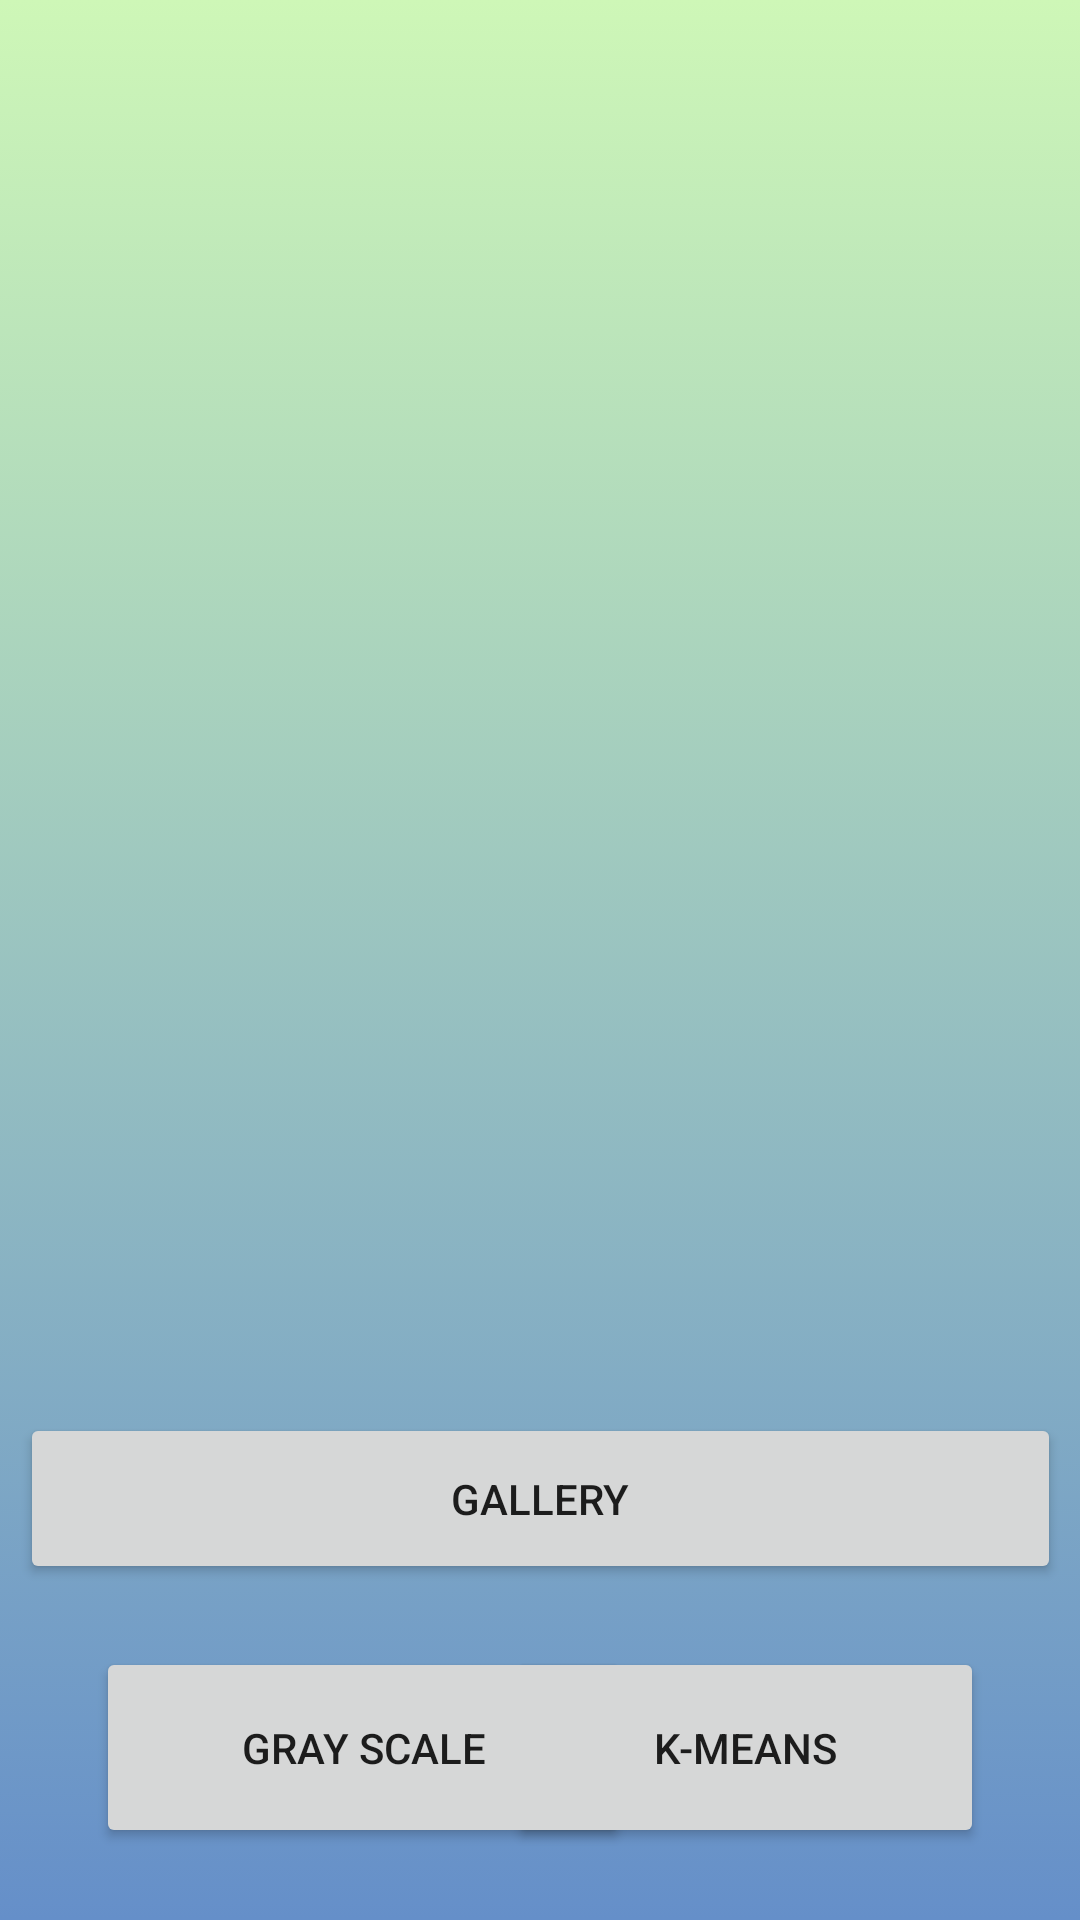

Produce the Android XML layout that renders to this screen, including the resource entries it uses.
<!-- AndroidManifest.xml: application theme Theme.Thesis1_2 -->
<!-- res/layout/activity_select_image.xml -->
<?xml version="1.0" encoding="utf-8"?>
<androidx.constraintlayout.widget.ConstraintLayout xmlns:android="http://schemas.android.com/apk/res/android"
    xmlns:app="http://schemas.android.com/apk/res-auto"
    xmlns:tools="http://schemas.android.com/tools"
    android:layout_width="match_parent"
    android:layout_height="match_parent"
    android:background="@drawable/background_2"
    tools:context=".Select_Image">

    <Button
        android:id="@+id/gallery"
        android:layout_width="347dp"
        android:layout_height="57dp"
        android:layout_marginBottom="112dp"
        android:text="Gallery"
        app:layout_constraintBottom_toBottomOf="parent"
        app:layout_constraintEnd_toEndOf="parent"
        app:layout_constraintHorizontal_bias="0.515"
        app:layout_constraintStart_toStartOf="parent" />

    <Button
        android:id="@+id/grayscale"
        android:layout_width="178dp"
        android:layout_height="67dp"
        android:layout_marginStart="32dp"
        android:layout_marginBottom="24dp"
        android:text="Gray Scale"
        app:layout_constraintBottom_toBottomOf="parent"
        app:layout_constraintStart_toStartOf="parent" />

    <ImageView
        android:id="@+id/imageView"
        android:layout_width="382dp"
        android:layout_height="446dp"
        android:layout_marginTop="32dp"
        android:visibility="invisible"
        app:layout_constraintEnd_toEndOf="parent"
        app:layout_constraintHorizontal_bias="0.551"
        app:layout_constraintStart_toStartOf="parent"
        app:layout_constraintTop_toTopOf="parent"
        app:srcCompat="@drawable/ic_launcher_background" />

    <Button
        android:id="@+id/k_means"
        android:layout_width="159dp"
        android:layout_height="67dp"
        android:layout_marginStart="8dp"
        android:layout_marginEnd="32dp"
        android:layout_marginBottom="24dp"
        android:text="K-Means"
        app:layout_constraintBottom_toBottomOf="parent"
        app:layout_constraintEnd_toEndOf="parent"
        app:layout_constraintHorizontal_bias="1.0"
        app:layout_constraintStart_toEndOf="@+id/grayscale" />

    <TextView
        android:id="@+id/details"
        android:layout_width="281dp"
        android:layout_height="60dp"
        android:layout_marginTop="8dp"
        android:background="#00FFFFFF"
        android:textAlignment="center"
        android:textSize="24sp"
        app:layout_constraintBottom_toTopOf="@+id/gallery"
        app:layout_constraintEnd_toEndOf="parent"
        app:layout_constraintStart_toStartOf="parent"
        app:layout_constraintTop_toBottomOf="@+id/imageView" />

</androidx.constraintlayout.widget.ConstraintLayout>
<!-- resources referenced by this layout -->
<resources>
  <!-- drawable background_2 (drawable) -->
  <?xml version="1.0" encoding="utf-8"?>
  <selector xmlns:android="http://schemas.android.com/apk/res/android">
      <item>
          <shape>
              <gradient
                  android:angle="200"
                  android:startColor="#cef7b7"
                  android:endColor ="#658fc9"
                  />
          </shape>
      </item>
  </selector>
  <style name="Theme.Thesis1_2" parent="Theme.MaterialComponents.DayNight.NoActionBar">
          
          <item name="colorPrimary">@color/purple_500</item>
          <item name="colorPrimaryVariant">@color/purple_700</item>
          <item name="colorOnPrimary">@color/white</item>
          
          <item name="colorSecondary">@color/teal_200</item>
          <item name="colorSecondaryVariant">@color/teal_700</item>
          <item name="colorOnSecondary">@color/black</item>
          
          <item name="android:statusBarColor">?attr/colorPrimaryVariant</item>
          
      </style>
  <!-- not gathered from this repository: default colours our renderer supplied (Android Studio template values) -->
  <color name="purple_500">#FF6200EE</color>
  <color name="purple_700">#FF3700B3</color>
  <color name="teal_200">#FF03DAC5</color>
  <color name="teal_700">#FF018786</color>
  <color name="black">#FF000000</color>
  <color name="white">#FFFFFFFF</color>
</resources>
